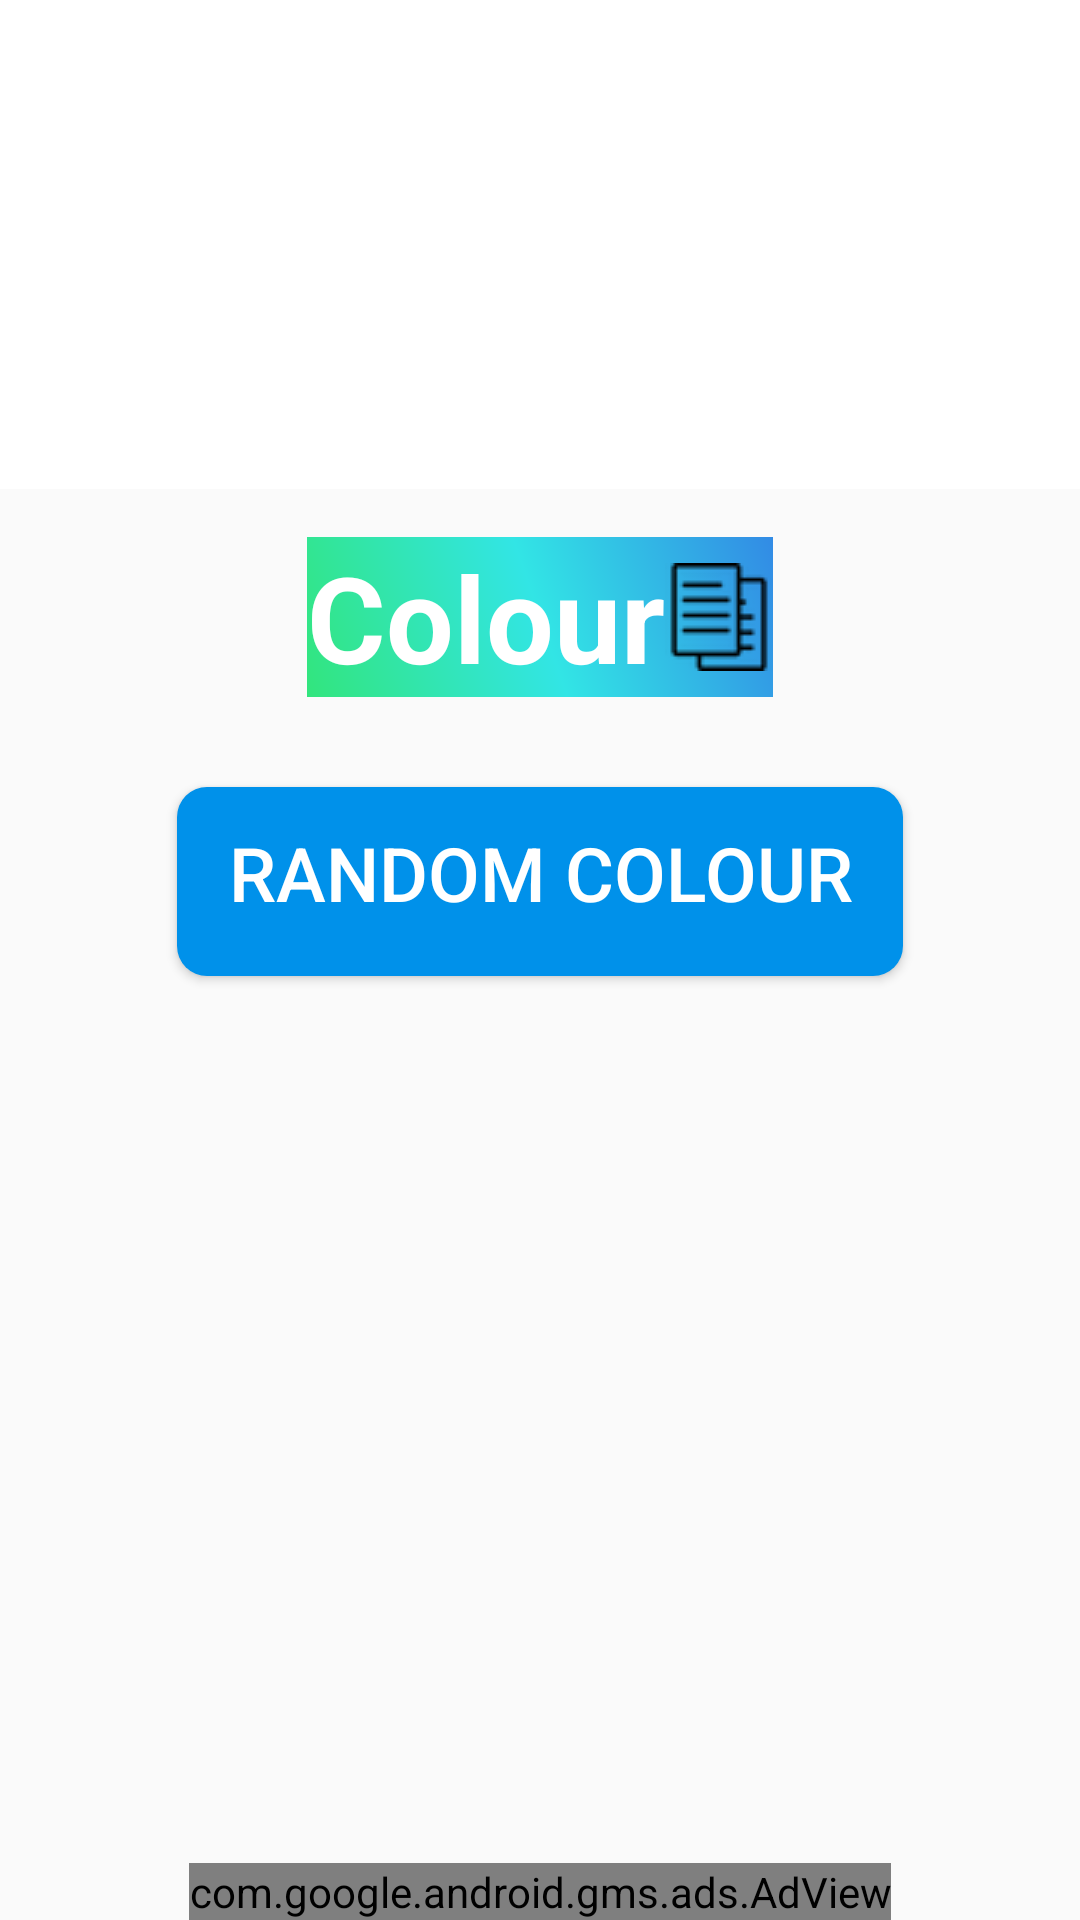

Produce the Android XML layout that renders to this screen, including the resource entries it uses.
<!-- AndroidManifest.xml: application theme MyMaterialTheme -->
<!-- res/layout/fragment_colour.xml -->
<?xml version="1.0" encoding="utf-8"?>
<android.support.constraint.ConstraintLayout xmlns:android="http://schemas.android.com/apk/res/android"
    xmlns:app="http://schemas.android.com/apk/res-auto"
    xmlns:tools="http://schemas.android.com/tools"
    android:layout_width="match_parent"
    android:layout_height="match_parent"
    tools:context=".MainActivity">


    <LinearLayout
        android:id="@+id/colorlayout"
        android:layout_width="match_parent"
        android:layout_height="163dp"
        android:layout_above="@+id/colortext"
        android:layout_alignParentStart="true"
        android:layout_marginBottom="-174dp"
        android:background="#ffffff"
        android:orientation="horizontal"
        tools:ignore="UselessLeaf"
        android:layout_alignParentLeft="true" />

    <TextView
        android:id="@+id/colortext"
        android:layout_width="wrap_content"
        android:layout_height="wrap_content"
        android:layout_alignEnd="@+id/colorbtn"
        android:layout_alignParentTop="true"
        android:layout_alignRight="@+id/colorbtn"
        android:layout_marginEnd="8dp"
        android:layout_marginLeft="8dp"
        android:layout_marginRight="8dp"
        android:layout_marginStart="8dp"
        android:layout_marginTop="16dp"
        android:text="@string/colour"
        android:textSize="40sp"
        android:textColor="#ffffff"
        android:textStyle="bold"
        android:background="@drawable/textviewcustom"
        app:layout_constraintEnd_toEndOf="parent"
        app:layout_constraintStart_toStartOf="parent"
        android:drawableEnd="@drawable/copy"
        app:layout_constraintTop_toBottomOf="@+id/colorlayout"
        android:drawableRight="@drawable/copy" />

    <Button
        android:id="@+id/colorbtn"
        android:layout_width="250dp"
        android:layout_height="75dp"
        android:layout_alignParentLeft="true"
        android:layout_alignParentStart="true"
        android:layout_centerVertical="true"
        android:layout_marginTop="24dp"
        android:background="@drawable/buttonshape"
        android:text="RANDOM COLOUR"
        android:textColor="#FFFFFF"
        android:textSize="25sp"
        app:layout_constraintEnd_toEndOf="@+id/colortext"
        app:layout_constraintStart_toStartOf="@+id/colortext"
        app:layout_constraintTop_toBottomOf="@+id/colortext" />
    <com.google.android.gms.ads.AdView xmlns:ads="http://schemas.android.com/apk/res-auto"
        android:id="@+id/adViewcolour"
        android:layout_width="wrap_content"
        android:layout_height="wrap_content"
        android:layout_alignParentBottom="true"
        android:layout_centerHorizontal="true"
        android:layout_marginEnd="8dp"
        android:layout_marginLeft="8dp"
        android:layout_marginRight="8dp"
        android:layout_marginStart="8dp"
        ads:adSize="BANNER"
        ads:adUnitId="ca-app-pub-2392738236072166/6998738958"
        ads:layout_constraintBottom_toBottomOf="parent"
        ads:layout_constraintEnd_toEndOf="parent"
        ads:layout_constraintStart_toStartOf="parent" />
</android.support.constraint.ConstraintLayout>
<!-- resources referenced by this layout -->
<resources>
  <!-- drawable buttonshape (drawable) -->
  <?xml version="1.0" encoding="utf-8"?>
  <inset xmlns:android="http://schemas.android.com/apk/res/android"
      xmlns:tools="http://schemas.android.com/tools"
      android:insetLeft="4dp"
  android:insetTop="6dp"
  android:insetRight="4dp"
  android:insetBottom="6dp">
  <ripple android:color="?attr/colorControlHighlight"
      tools:targetApi="lollipop">
      <item>
          <shape android:shape="rectangle"
              android:tint="#0091ea">
              <corners android:radius="10dp" />
              <solid android:color="#1a237e" />
              <padding android:bottom="6dp" />
          </shape>
      </item>
  </ripple>
  </inset>
  <!-- drawable copy: png bitmap (drawable, 1193 bytes) -->
  <!-- drawable textviewcustom (drawable) -->
  <?xml version="1.0" encoding="utf-8"?>
  <selector xmlns:android="http://schemas.android.com/apk/res/android">
      <item>
          <shape>
              <gradient
                  android:startColor="#32E57D"
                  android:centerColor="#32E5E5"
                  android:endColor="#328BE5"
                  android:angle="45"/>
  
  
          </shape>
      </item>
  </selector>
  <string name="colour">Colour</string>
  <style name="MyMaterialTheme" parent="MyMaterialTheme.Base">
      </style>
  <style name="MyMaterialTheme.Base" parent="Theme.AppCompat.Light.DarkActionBar">
          <item name="windowNoTitle">true</item>
          <item name="windowActionBar">false</item>
          <item name="colorPrimary">@color/colorPrimary</item>
          <item name="colorPrimaryDark">@color/colorPrimaryDark</item>
          <item name="colorAccent">#0090FF</item>
      </style>
  <color name="colorPrimary">#0090FF</color>
  <color name="colorPrimaryDark">#007AD4</color>
</resources>
